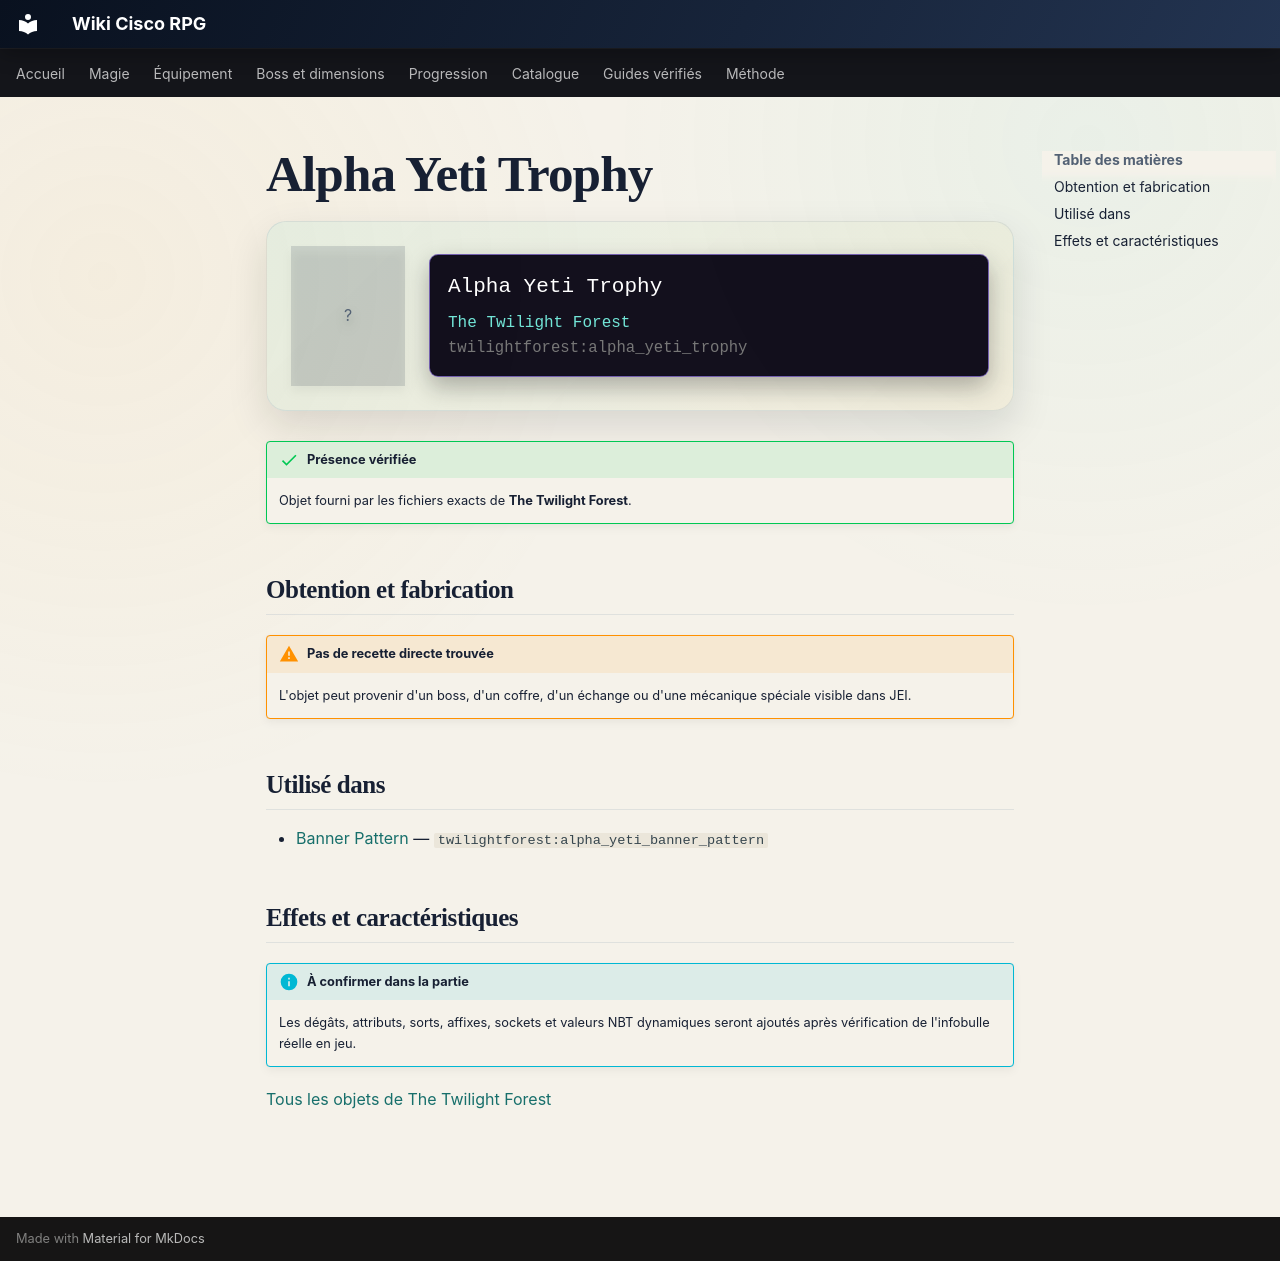

repository: Kloups-Dev/wiki-cisco-rpg · page: catalogue/objets/twilightforest/alpha_yeti_trophy/index.html · generator: mkdocs

# Alpha Yeti Trophy

<div class="mc-item-showcase">
<div class="mc-item-icon mc-item-icon--missing">?</div>
<div class="mc-tooltip-card">
<div class="mc-tooltip-card__name">Alpha Yeti Trophy</div>
<div class="mc-tooltip-card__mod">The Twilight Forest</div>
<div class="mc-tooltip-card__id">twilightforest:alpha_yeti_trophy</div>
</div>
</div>

!!! success "Présence vérifiée"
    Objet fourni par les fichiers exacts de **The Twilight Forest**.

## Obtention et fabrication

!!! warning "Pas de recette directe trouvée"
    L'objet peut provenir d'un boss, d'un coffre, d'un échange ou d'une mécanique spéciale visible dans JEI.

## Utilisé dans

- [Banner Pattern](../../../catalogue/objets/twilightforest/alpha_yeti_banner_pattern.md) — <code>twilightforest:alpha_yeti_banner_pattern</code>

## Effets et caractéristiques

!!! info "À confirmer dans la partie"
    Les dégâts, attributs, sorts, affixes, sockets et valeurs NBT dynamiques seront ajoutés après vérification de l'infobulle réelle en jeu.

[Tous les objets de The Twilight Forest](../../../contenu/twilight-forest.md)
